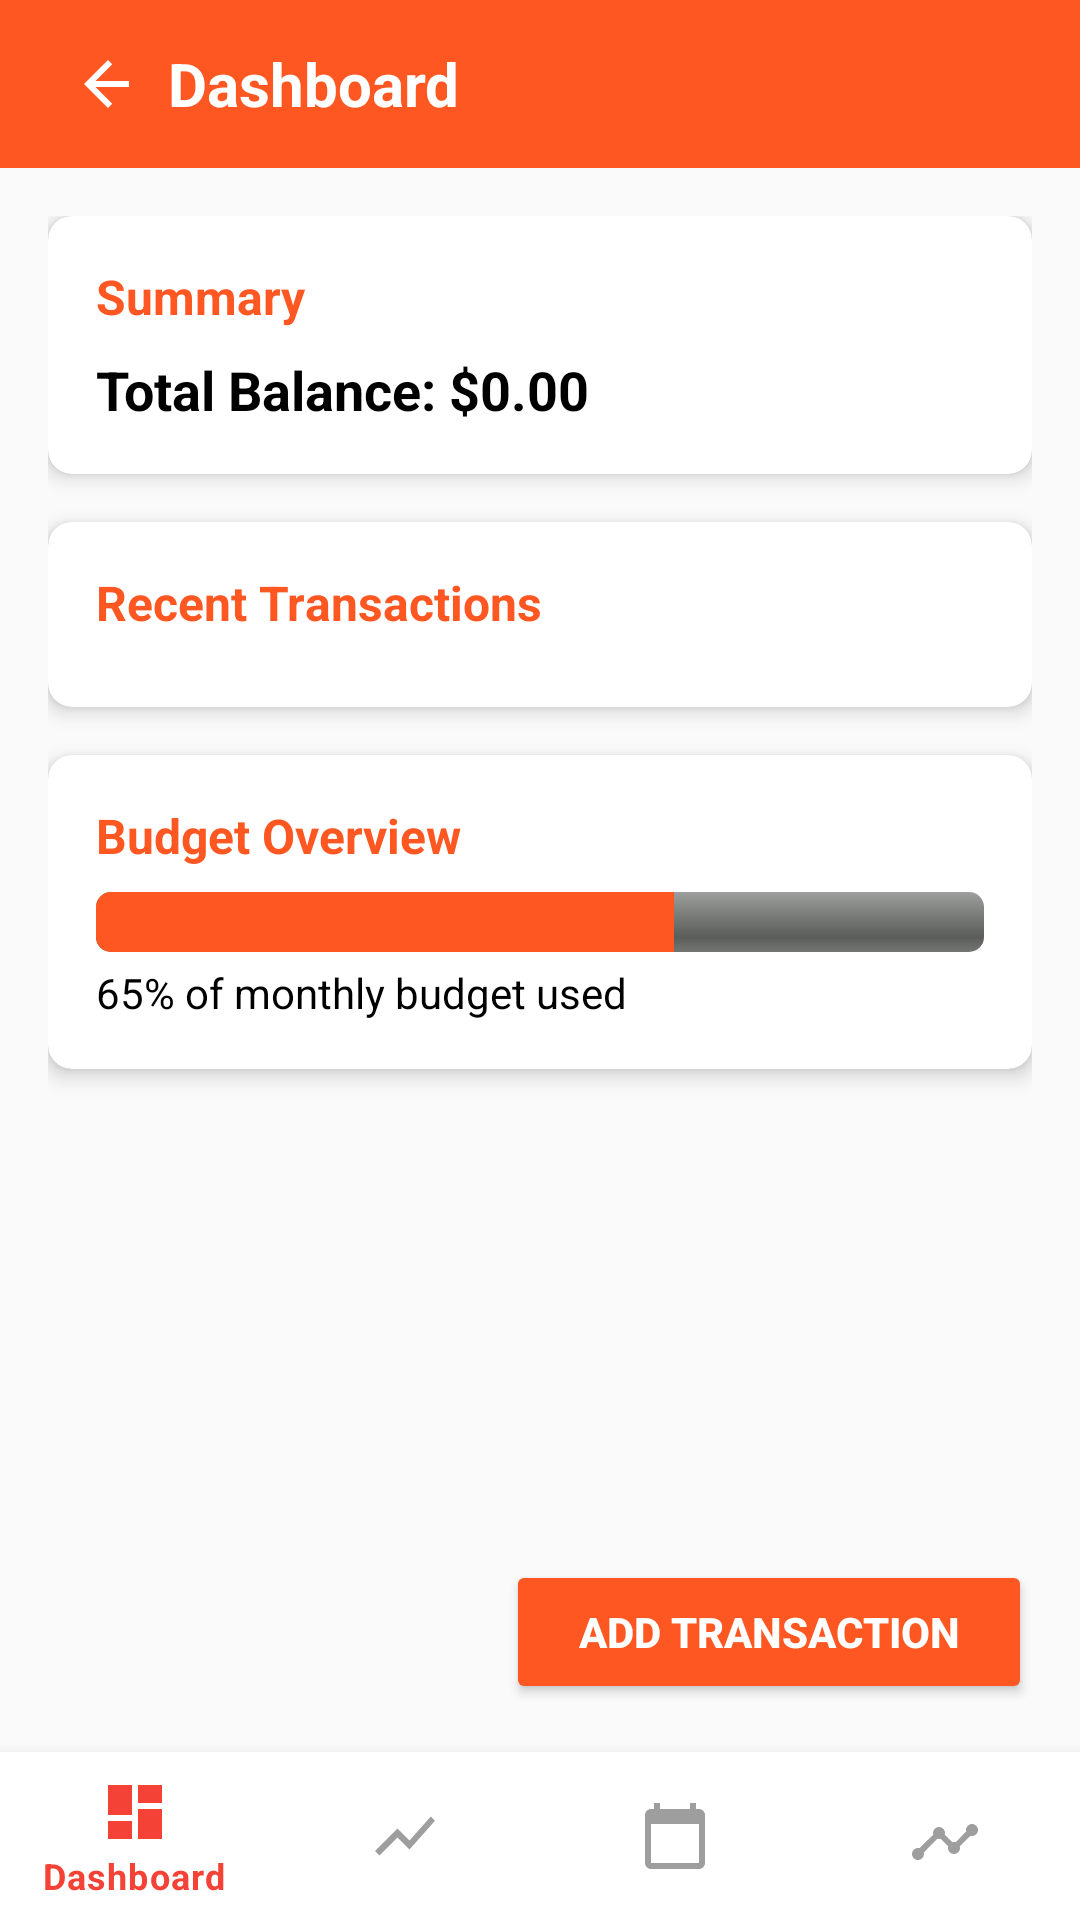

Layout XML and referenced resources for this Android screen:
<!-- AndroidManifest.xml: application theme Theme.ExpenseManager -->
<!-- res/layout/activity_dashboard.xml -->
<?xml version="1.0" encoding="utf-8"?>
<androidx.constraintlayout.widget.ConstraintLayout xmlns:android="http://schemas.android.com/apk/res/android"
    xmlns:app="http://schemas.android.com/apk/res-auto"
    xmlns:tools="http://schemas.android.com/tools"
    android:layout_width="match_parent"
    android:layout_height="match_parent"
    android:background="#FAFAFA"
    tools:context=".Dashboard">

    
    <androidx.appcompat.widget.Toolbar
        android:id="@+id/taskbar"
        android:layout_width="match_parent"
        android:layout_height="wrap_content"
        android:background="#FF5722"
        android:theme="@style/ThemeOverlay.AppCompat.Dark.ActionBar"
        app:layout_constraintTop_toTopOf="parent"
        android:popupTheme="@style/ThemeOverlay.AppCompat.Light">

        <ImageButton
            android:id="@+id/backButton"
            android:layout_width="wrap_content"
            android:layout_height="wrap_content"
            android:src="@drawable/ic_back"
            android:background="?attr/selectableItemBackground"
            android:padding="8dp"
            android:contentDescription="Back Button" />

        <TextView
            android:id="@+id/toolbarTitle"
            android:layout_width="match_parent"
            android:layout_height="wrap_content"
            android:gravity="center_vertical"
            android:text="Dashboard"
            android:textColor="#FFFFFF"
            android:textSize="20sp"
            android:textStyle="bold" />
    </androidx.appcompat.widget.Toolbar>

    
    <ScrollView
        android:layout_width="match_parent"
        android:layout_height="0dp"
        app:layout_constraintTop_toBottomOf="@id/taskbar"
        app:layout_constraintBottom_toTopOf="@id/btnAddTransaction">

        <LinearLayout
            android:layout_width="match_parent"
            android:layout_height="wrap_content"
            android:orientation="vertical"
            android:padding="16dp">

            
            <androidx.cardview.widget.CardView
                android:id="@+id/summaryCard"
                android:layout_width="match_parent"
                android:layout_height="wrap_content"
                app:cardCornerRadius="8dp"
                app:cardElevation="4dp"
                android:background="#F4F2FF"
                android:layout_marginBottom="16dp">

                <LinearLayout
                    android:layout_width="match_parent"
                    android:layout_height="wrap_content"
                    android:orientation="vertical"
                    android:padding="16dp">

                    <TextView
                        android:layout_width="wrap_content"
                        android:layout_height="wrap_content"
                        android:text="Summary"
                        android:textColor="#FF5722"
                        android:textStyle="bold"
                        android:textSize="16sp" />

                    <TextView
                        android:layout_width="wrap_content"
                        android:layout_height="wrap_content"
                        android:text="Total Balance: $0.00"
                        android:textColor="#000000"
                        android:textSize="18sp"
                        android:textStyle="bold"
                        android:layout_marginTop="8dp" />
                </LinearLayout>
            </androidx.cardview.widget.CardView>

            
            <androidx.cardview.widget.CardView
                android:id="@+id/recentTransactionsCard"
                android:layout_width="match_parent"
                android:layout_height="wrap_content"
                app:cardCornerRadius="8dp"
                app:cardElevation="4dp"
                android:background="#F4F2FF"
                android:layout_marginBottom="16dp">

                <LinearLayout
                    android:layout_width="match_parent"
                    android:layout_height="wrap_content"
                    android:orientation="vertical"
                    android:padding="16dp">

                    <TextView
                        android:layout_width="wrap_content"
                        android:layout_height="wrap_content"
                        android:text="Recent Transactions"
                        android:textColor="#FF5722"
                        android:textStyle="bold"
                        android:textSize="16sp" />

                    
                    <androidx.recyclerview.widget.RecyclerView
                        android:id="@+id/recyclerViewTransactions"
                        android:layout_width="match_parent"
                        android:layout_height="wrap_content"
                        android:layout_marginTop="8dp" />
                </LinearLayout>
            </androidx.cardview.widget.CardView>

            
            <androidx.cardview.widget.CardView
                android:id="@+id/budgetOverviewCard"
                android:layout_width="match_parent"
                android:layout_height="wrap_content"
                app:cardCornerRadius="8dp"
                app:cardElevation="4dp"
                android:background="#F4F2FF"
                android:layout_marginBottom="16dp">

                <LinearLayout
                    android:layout_width="match_parent"
                    android:layout_height="wrap_content"
                    android:orientation="vertical"
                    android:padding="16dp">

                    <TextView
                        android:layout_width="wrap_content"
                        android:layout_height="wrap_content"
                        android:text="Budget Overview"
                        android:textColor="#FF5722"
                        android:textStyle="bold"
                        android:textSize="16sp" />

                    <ProgressBar
                        android:id="@+id/budgetProgressBar"
                        style="@android:style/Widget.ProgressBar.Horizontal"
                        android:layout_width="match_parent"
                        android:layout_height="wrap_content"
                        android:layout_marginTop="8dp"
                        android:progress="65"
                        android:progressTint="#FF5722"
                        android:backgroundTint="#DDDDDD" />

                    <TextView
                        android:layout_width="wrap_content"
                        android:layout_height="wrap_content"
                        android:layout_marginTop="4dp"
                        android:text="65% of monthly budget used"
                        android:textColor="#000000" />
                </LinearLayout>
            </androidx.cardview.widget.CardView>
        </LinearLayout>
    </ScrollView>

    
    <Button
        android:id="@+id/btnAddTransaction"
        android:layout_width="wrap_content"
        android:layout_height="wrap_content"
        android:layout_margin="16dp"
        android:backgroundTint="#FF5722"
        android:paddingHorizontal="24dp"
        android:paddingVertical="12dp"
        android:text="Add Transaction"
        android:textColor="#FFFFFF"
        android:textStyle="bold"
        app:layout_constraintBottom_toTopOf="@id/bottomNavigation"
        app:layout_constraintEnd_toEndOf="parent" />

    
    <com.google.android.material.bottomnavigation.BottomNavigationView
        android:id="@+id/bottomNavigation"
        android:layout_width="match_parent"
        android:layout_height="wrap_content"
        android:layout_marginTop="8dp"
        android:background="@color/white"
        app:itemIconTint="@color/bottom_nav_colors"
        app:itemTextColor="@color/bottom_nav_colors"
        app:menu="@menu/bottom_nav_menu"
        app:layout_constraintBottom_toBottomOf="parent" />

</androidx.constraintlayout.widget.ConstraintLayout>
<!-- resources referenced by this layout -->
<resources>
  <color name="white">#FFFFFFFF</color>
  <!-- drawable ic_back (drawable) -->
  <?xml version="1.0" encoding="utf-8"?>
  <vector xmlns:android="http://schemas.android.com/apk/res/android"
      android:width="24dp"
      android:height="24dp"
      android:viewportWidth="24"
      android:viewportHeight="24">
      <path
          android:fillColor="#FFFFFF"
          android:pathData="M19,11H7.83l5.59-5.59L12,4l-8,8l8,8l1.41-1.41L7.83,13H19v-2z"/>
  </vector>
  <style name="Theme.ExpenseManager" parent="Theme.MaterialComponents.Light.NoActionBar">
          
          <item name="colorPrimary">@color/primary</item>
          <item name="colorPrimaryVariant">@color/primary_variant</item>
          <item name="colorOnPrimary">@color/on_primary</item>
          
          <item name="colorSecondary">@color/secondary</item>
          <item name="colorSecondaryVariant">@color/secondary_variant</item>
          <item name="colorOnSecondary">@color/on_secondary</item>
          
          <item name="android:statusBarColor">@color/primary_variant</item>
          
          <item name="android:colorBackground">@color/background</item>
          <item name="colorSurface">@color/surface</item>
          <item name="colorOnBackground">@color/on_background</item>
          <item name="colorOnSurface">@color/on_surface</item>
          
          <item name="colorError">@color/error</item>
          <item name="colorOnError">@color/on_error</item>
      </style>
  <color name="primary">#FF5722</color>
  <color name="primary_variant">#E64A19</color>
  <color name="on_primary">#FFFFFF</color>
  <color name="secondary">#4CAF50</color>
  <color name="secondary_variant">#388E3C</color>
  <color name="on_secondary">#000000</color>
  <color name="background">#FAFAFA</color>
  <color name="surface">#FFFFFF</color>
  <color name="on_background">#212121</color>
  <color name="on_surface">#212121</color>
  <color name="error">#F44336</color>
  <color name="on_error">#FFFFFF</color>
</resources>
